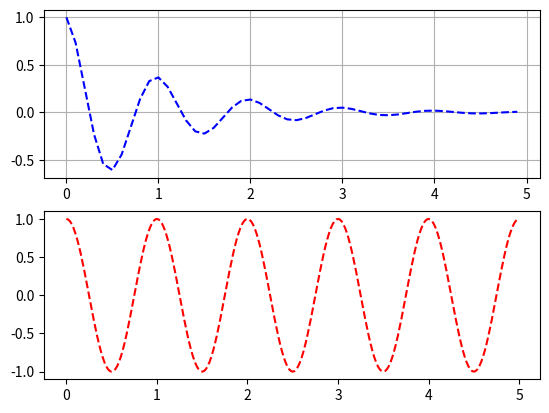

Reproduce this figure in Python.
import numpy as np
import matplotlib.pyplot as plt
def f(t):
    return np.exp(-t) * np.cos(2*np.pi*t)

t1=np.arange(0.0,5.0,0.1)
t2=np.arange(0.0,5.0,0.02)

plt.figure(2)
plt.subplot(211)
plt.grid()
plt.plot(t1,f(t1),'b--')
plt.subplot(212)
plt.plot(t2,np.cos(2*np.pi*t2),'r--')
plt.show()